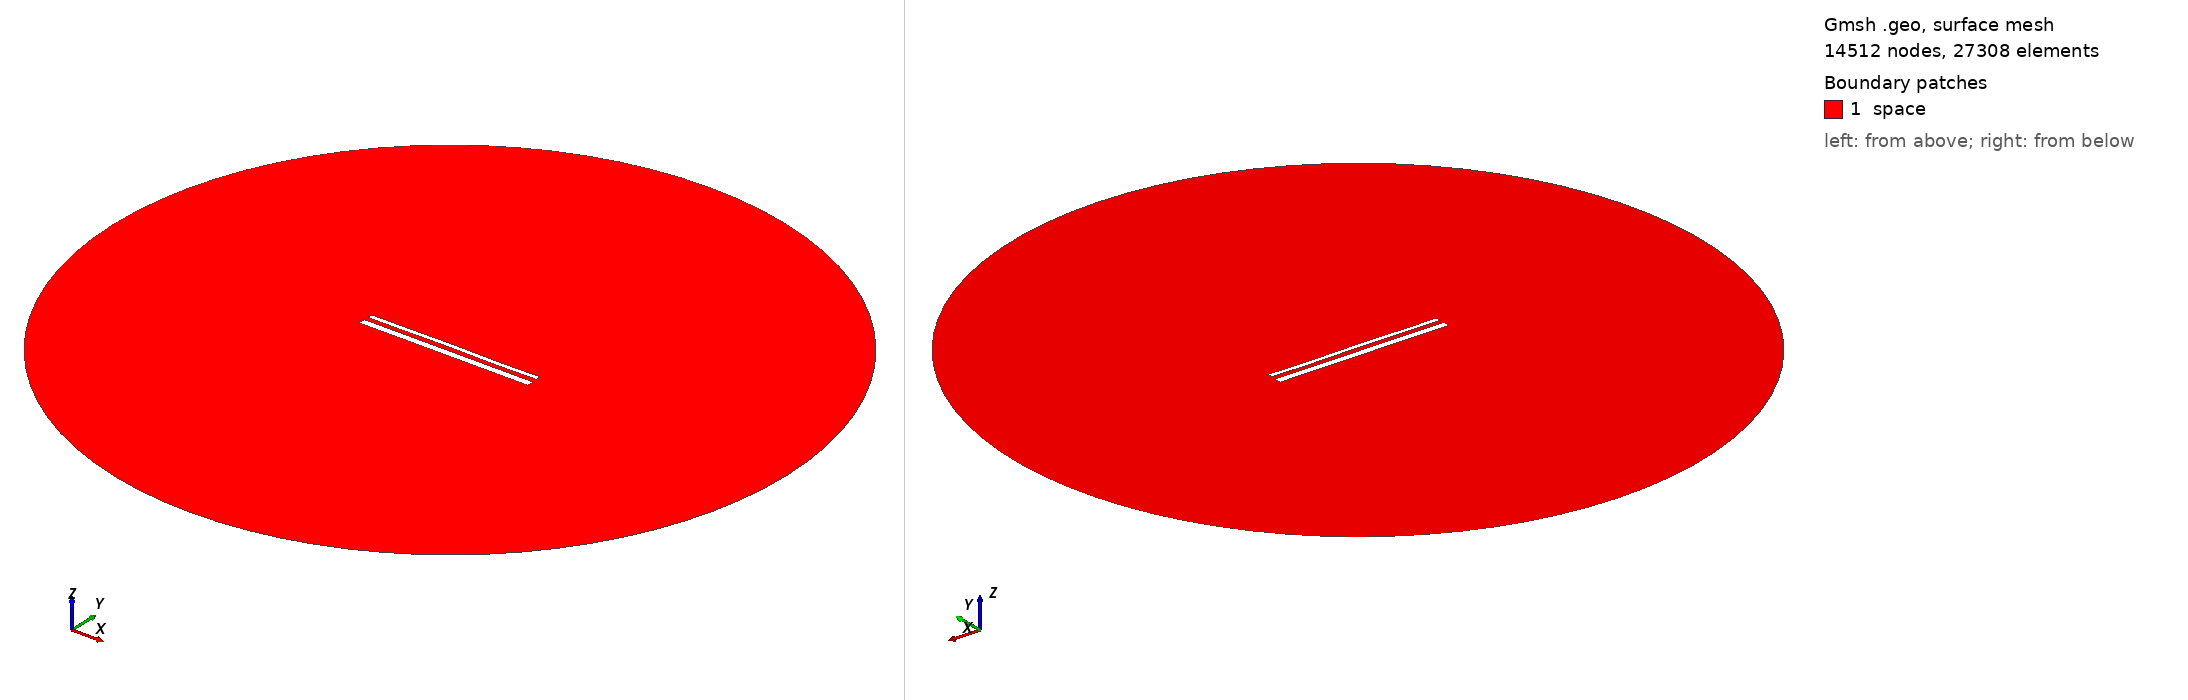

Gmsh geometry script, surface-meshed: 14512 nodes, 27308 surface elements. Boundary patches (legend numbers): 1 space. Left view from above one corner, right view from below the opposite corner. Legend entries are the model's physical surfaces. The drawing asked Gmsh for element sizes between 1% and 20% of the model's largest extent; the script's own settings can give other sizes.

=== 15467.geo (drawn) ===
//---------------------------------------
// Geometry kernel
//---------------------------------------

SetFactory("OpenCASCADE");



//---------------------------------------
// Parameters of the geometry
//---------------------------------------

// Overetch of the upper plate
overetch = 0.5;

// Distance between the plates
distance = 2.5;

// Discretization over the x axis (for the deformation)
nx = 50; 

// Length of the plate
L = 100 - overetch; 

// Number of modes
n = 4; 

// 1st mode coefficient
coeff(1) = 0.07499999999999998;
beta(1) = 0.596864 * 3.1415926535 / L;

// 2nd mode coefficient
coeff(2) = 0.07499999999999998;
beta(2) = 1.49418 * 3.1415926535 / L;

// 3rd mode coefficient
coeff(3) = 0.07499999999999998;
beta(3) = 2.50025 * 3.1415926535 / L;

// 4th mode coefficient
coeff(4) = -0.075;
beta(4) = 3.49999 * 3.1415926535 / L;



//---------------------------------------
// Upper plate (deformed rectangle)
//---------------------------------------

// Coordiantes of the upper plate
xmin = -50;
xmax = 50 - overetch;

// Height of the upper plate
yheight = 4 - 2 * overetch;

// Indexes of the points
UpperID[] = {};
LowerID[] = {};
LeftID[] = {};
RightID[] = {};

// Point index
p = 1;

// Horizontal edges
For i In {1:nx}
    x = xmin + (i-1)*(xmax - xmin)/(nx-1);

    y_bottom = distance / 2 + overetch;
    For j In {1:n}
        C = (Cosh(beta(j)*L) + Cos(beta(j)*L)) / (Sinh(beta(j)*L) + Sin(beta(j)*L));
        y_bottom  = y_bottom + coeff(j) * (Cosh(beta(j)*(x+50)) - Cos(beta(j)*(x+50)) - C * (Sinh(beta(j)*(x+50)) - Sin(beta(j)*(x+50))));
    EndFor

    y_top = y_bottom + yheight;

    Point(p) = {x, y_top, 0, 1.0};
    UpperID[i] = p;
    p = p + 1;

    Point(p) = {x, y_bottom, 0, 1.0};
    LowerID[i] = p;
    p = p + 1;
EndFor

// Create point lists
UpperPts[] = {}; LowerPts[] = {};
For i In {1:nx}
  UpperPts[] += {UpperID[i]};
  LowerPts[] += {LowerID[i]};
EndFor

// Build splines
Spline(1) = {UpperPts[]};
Spline(2) = {LowerPts[]};
Line(3) = {LowerPts[nx-1], UpperPts[nx-1]};
Line(4) = {LowerPts[0], UpperPts[0]};

// Build the plane surface
Curve Loop(1) = {2, 3, -1, -4};
Plane Surface(1) = {1};



//---------------------------------------
// Lower plate (rectangle)
//---------------------------------------

// Vertices
Point(1001) = {-50, -1, 0, 1.0};
Point(1002) = { 50, -1, 0, 1.0};
Point(1003) = { 50,  -5, 0, 1.0};
Point(1004) = {-50,  -5, 0, 1.0};

// Edges
Line(5) = {1001, 1002};
Line(6) = {1002, 1003};
Line(7) = {1003, 1004};
Line(8) = {1004, 1001};

// Plane surface
Line Loop(2) = {5, 6, 7, 8};
Plane Surface(2) = {2}; 



//---------------------------------------
// Outer (fictious) boundary
//---------------------------------------

// Points
Point(1005) = {0, 0, 0};       // Center
Point(1006) = {200, 0, 0};     // Start point
Point(1007) = {0, 200, 0};     // 90 degrees
Point(1008) = {-200, 0, 0};    // 180 degrees
Point(1009) = {0, -200, 0};    // 270 degrees

// Circle arcs (each needs start, center, end)
Circle(9) = {1006, 1005, 1007};
Circle(10) = {1007, 1005, 1008};
Circle(11) = {1008, 1005, 1009};
Circle(12) = {1009, 1005, 1006};

// Plane surface for the entire domain
Curve Loop(3) = {9, 10, 11, 12};
Surface(3) = {3};

// Subtract the plates from the whole domain to obtain the actual domain where we want to solve the equations
BooleanDifference{ Surface{3}; Delete; }{ Surface{1}; Surface{2}; Delete; }




//---------------------------------------
// Transfinite Lines/Curves
//---------------------------------------

// Set the number of points on the boundaries
r = 7;

// Plates
Transfinite Curve {1, 2} = 50*r Using Progression 1;
Transfinite Curve {3, 4} = 2*r Using Progression 1;
Transfinite Line {5, 7} = 50*r Using Progression 1;
Transfinite Line {6, 8} = 2*r Using Progression 1;

// Outer boundary
Transfinite Line {9, 10, 11, 12} = 20 Using Progression 1;



//---------------------------------------
// Physical groups
//---------------------------------------                

// Physical curves (boundaries)
Physical Line("force_segment", 10) = {2};
Physical Line("upper_plate", 11) = {1, 3, 4};
Physical Line("lower_plate", 12) = {5, 6, 7, 8};
Physical Line("boundary", 20) = {9, 10, 11, 12};

// Physical Surfaces
Physical Surface("space", 30) = {3};



//---------------------------------------
// 6. Generate the Mesh
//---------------------------------------

// 2D mesh generation
Mesh 2;
